Run: headless pygame with SDL's dummy video driver; simulated clock (each Clock.tick advances the game by its frame time, no real sleeping); random seed 0; keys injected as events and as key.get_pressed() state; no mouse input.
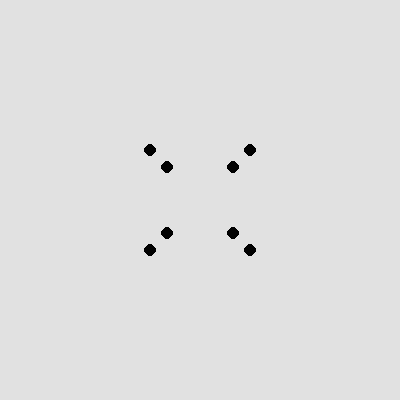
Frame 1 of 4 · flips 1–60 · no input
Frame 2 of 4 · flips 61–180 · tapped SPACE, RETURN · held RIGHT (→), D · screen unchanged from frame 1, image omitted
Frame 3 of 4 · flips 181–300 · held DOWN (↓), S · screen unchanged from frame 2, image omitted
Frame 4 of 4 · flips 301–420 · held LEFT (←), A, UP (↑), W · screen unchanged from frame 3, image omitted

The pygame program that drew these frames:

import pygame, sys, math

pygame.init()
w, h = 400, 400
cx, cy = w//2, h//2
screen = pygame.display.set_mode((w,h))
clock = pygame.time.Clock()


verts = (-1,-1,-1), (1,-1,-1), (1,1,-1), (-1,1,-1), (-1,-1,1), (1,-1,1), (1,1,1), (-1,1,1)
#verts = (0,1,5), (1,0,5)
edges = (0, 1), (1,2), (2,3), (3,0), (4, 5), (5,6), (6,7), (7,4), (0, 4), (1,5), (2,6), (3,7)

while True:
	dt = clock.tick()/1000

	for event in pygame.event.get():
		if event.type == pygame.QUIT:
			pygame.quit()
			sys.exit()
	screen.fill((225, 225, 225))

	for x, y, z in verts:
		z += 5
		f = 200/z
		x, y = x*f, y*f
		pygame.draw.circle(screen, (0, 0, 0), (cx + int(x), cy + int(y)), 6)

	#pygame.draw.circle(screen, (0, 0, 0), (200, 200), 6)

	# for edge in edges:
	# 	points = []
	# 	for x,y,z in (verts[edge[0]], verts[edge[1]]):
	# 			z += 5
	# 			f = 200/z
	# 			x, y = x*f, y*f
	# 			points += [[cx + int(x), cy + int(y)]]
	# 	pygame.draw.line(screen, (0,0,0), points[0], points[1], 1)


	pygame.display.flip()
